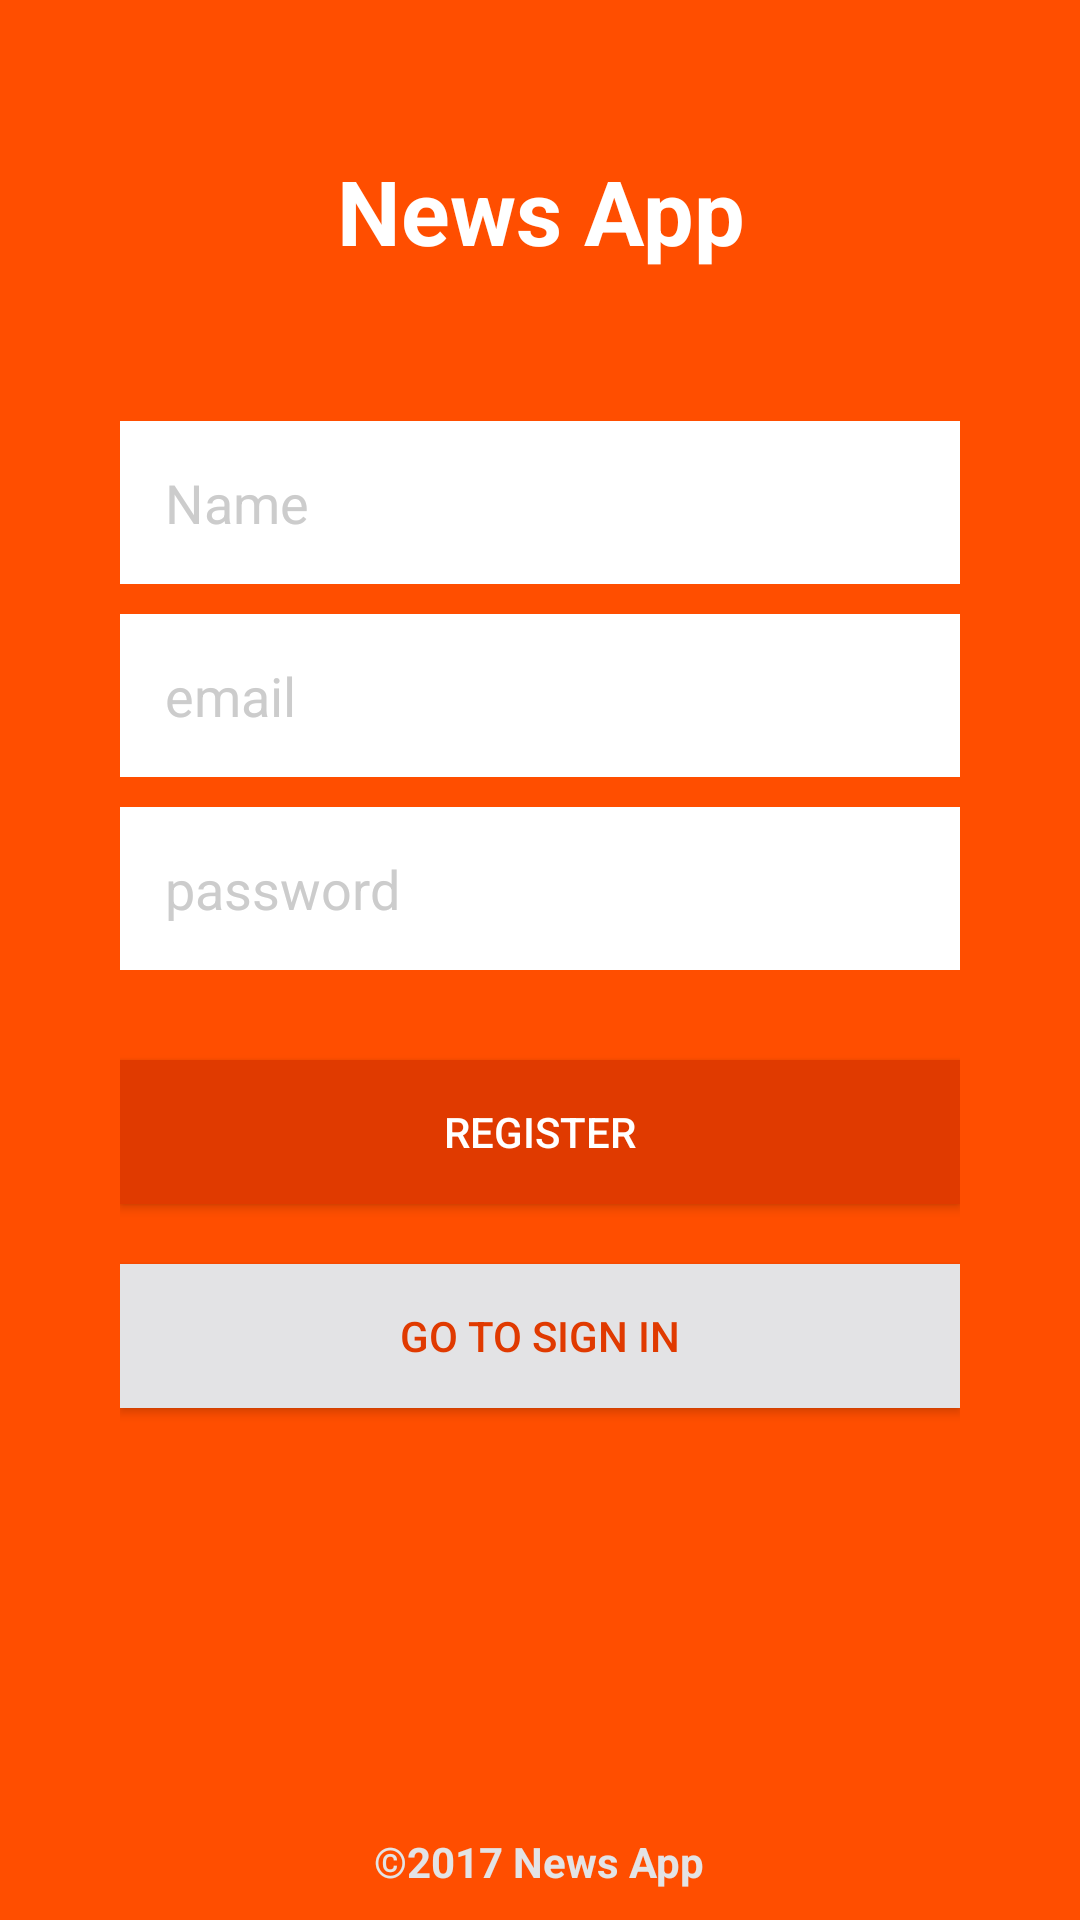

Write the Android layout XML for this screen, with the resource values it uses.
<!-- AndroidManifest.xml: application theme AppThemeNoActionBar -->
<!-- res/layout/activity_user_signup.xml -->
<?xml version="1.0" encoding="utf-8"?>
<RelativeLayout xmlns:android="http://schemas.android.com/apk/res/android"
    xmlns:app="http://schemas.android.com/apk/res-auto"
    xmlns:tools="http://schemas.android.com/tools"
    android:layout_width="match_parent"
    android:layout_height="match_parent"
    android:paddingLeft="40dp"
    android:paddingRight="40dp"
    android:background="@color/colorPrimary"
    tools:context="com.example.news.newsapp.UserSignup">

    <TextView
        android:id="@+id/logo_signUp"
        android:layout_width="match_parent"
        android:layout_height="wrap_content"
        android:layout_alignParentTop="true"
        android:layout_alignParentStart="true"
        android:text="News App"
        android:padding="50dp"
        android:textAlignment="center"
        android:textColor="#fff"
        android:textSize="30sp"
        android:textStyle="bold" />

    <EditText
        android:id="@+id/name_signUp"
        android:layout_width="match_parent"
        android:layout_height="wrap_content"
        android:layout_below="@+id/logo_signUp"
        android:layout_centerHorizontal="true"
        android:ems="10"
        android:textColorHint="#ccc"
        android:background="#fff"
        android:padding="15dp"
        android:layout_marginBottom="10dp"
        android:hint="Name"
        android:inputType="textPersonName" />

    <EditText
        android:id="@+id/email_signUp"
        android:layout_width="match_parent"
        android:layout_height="wrap_content"
        android:layout_alignStart="@+id/name_signUp"
        android:layout_below="@+id/name_signUp"
        android:ems="10"
        android:textColorHint="#ccc"
        android:background="#fff"
        android:padding="15dp"
        android:layout_marginBottom="10dp"
        android:hint="email"
        android:inputType="textEmailAddress" />

    <EditText
        android:id="@+id/password_signUp"
        android:layout_width="match_parent"
        android:layout_height="wrap_content"
        android:layout_alignStart="@+id/email_signUp"
        android:layout_below="@+id/email_signUp"
        android:ems="10"
        android:textColorHint="#ccc"
        android:background="#fff"
        android:padding="15dp"
        android:layout_marginBottom="10dp"
        android:hint="password"
        android:inputType="textPassword" />

    <Button
        android:id="@+id/buttonRegister_signUp"
        android:layout_width="match_parent"
        android:layout_height="wrap_content"
        android:layout_alignEnd="@+id/password_signUp"
        android:layout_alignStart="@+id/password_signUp"
        android:layout_below="@+id/password_signUp"
        android:background="@color/colorPrimaryDark"
        android:textColor="#fff"
        android:layout_marginTop="20dp"
        android:text="Register" />

    <Button
        android:id="@+id/buttonSignin_signUp"
        android:layout_width="match_parent"
        android:layout_height="wrap_content"
        android:background="@color/colorAccent"
        android:textColor="@color/colorPrimaryDark"
        android:layout_below="@+id/buttonRegister_signUp"
        android:layout_marginTop="20dp"
        android:text="go to Sign in"
        android:layout_alignEnd="@+id/buttonRegister_signUp"
        android:layout_alignStart="@+id/buttonRegister_signUp" />

    <TextView
        android:id="@+id/textView4"
        android:layout_width="wrap_content"
        android:layout_height="wrap_content"
        android:layout_alignParentBottom="true"
        android:layout_centerHorizontal="true"
        android:padding="10dp"
        android:text="&#169;2017 News App"
        android:textColor="@color/colorAccent"
        android:textStyle="bold" />
</RelativeLayout>
<!-- resources referenced by this layout -->
<resources>
  <color name="colorAccent">#E3E3E5</color>
  <color name="colorPrimary">#FF4E00</color>
  <color name="colorPrimaryDark">#E03A00</color>
  <style name="AppThemeNoActionBar" parent="Theme.AppCompat.Light.NoActionBar">
          
      </style>
</resources>
